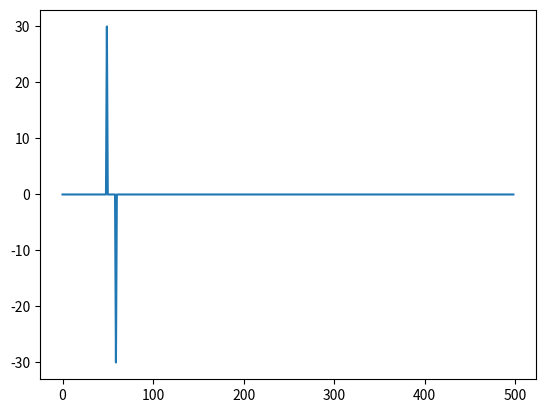

Write the Python code that produced this figure.
# -*- coding: utf-8 -*-
"""
Created on Fri Apr 26 22:13:25 2024

[redacted]
"""
import numpy as np
import matplotlib.pyplot as plt


# initial ideas for trying to locate the reference pulse - assumptions:
#    - image is rotated correctly
#    - signal has been digitized correctly
#    - reference pulse should be one large gridline thick
#    - assume that large gridlines are between 25 and 40 pixels

# Question - is the bottom of the gridline 0mV?

# for each digitized line (usually 4 rows)

# generate synthetic signal for debugging
x = np.zeros(500)
x[50:60] = 30
#plt.plot(x)


# 1. diff the signals
xdiff = np.diff(x)
plt.plot(xdiff)

# loop across left, middle and right of signal

#left loop - is there a pulse on the left?
idx = 0
thresh = 25
up = -1
down = -1
while idx < 100:
    if up == -1:
        if xdiff[idx] > thresh:
            up = idx # we expect this to be at the very start of the signal (i.e. idx == 0), but might not be if the digitisation is slightly wrong
    else:  # if an up pulse has been found, then we are either on a false up, a plateau, or about to hit a down pulse 
        if (idx-up) > 25: #min width of pulse we will accept
            if xdiff[idx] < (-thresh):
                down = idx #success!
        else:
            if abs(xdiff[idx]) > 3: # if we actually aren't on a plateau, then this is not a square wave
                up = -1 # reset the squarewave
    idx = idx + 1
                
#right loop - is there a pulse on the right?

#middle loop - is there a pulse in the middle

#logic at the end - is there a loop anywhere?
#if so, what are the start and end indices?
#RETURN: the pixel value of the bottom of the pulse (to get 0mV), start of pulse, end of pulse
                


